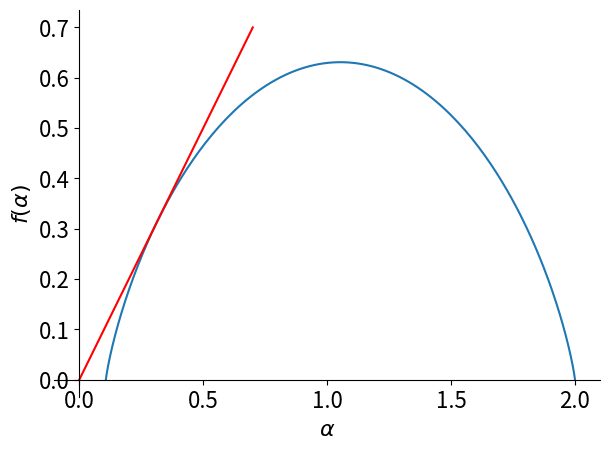

Python code for this plot:
# Program_11e.py: Cantor set multifractal.
from sympy import symbols, log, diff, plot
import matplotlib.pyplot as plt
from sympy.plotting import plot_parametric
plt.rcParams["font.size"] = "16"
p1 , p2 = 1 / 9 , 8 / 9
q , x = symbols("q x")
tau = log(p1**q + p2**q) / log(3)
alpha=-diff(tau , q)
f = alpha * q + tau
x = q
p1=plot_parametric(alpha , f ,  (q, -10, 10),xlabel=r'$\alpha$',
                   ylabel=r"$f(\alpha)$",show=False)
p2=plot(x, q, (x, 0, 0.7),line_color="r",show=False)
p1.append(p2[0])
p1.show()
